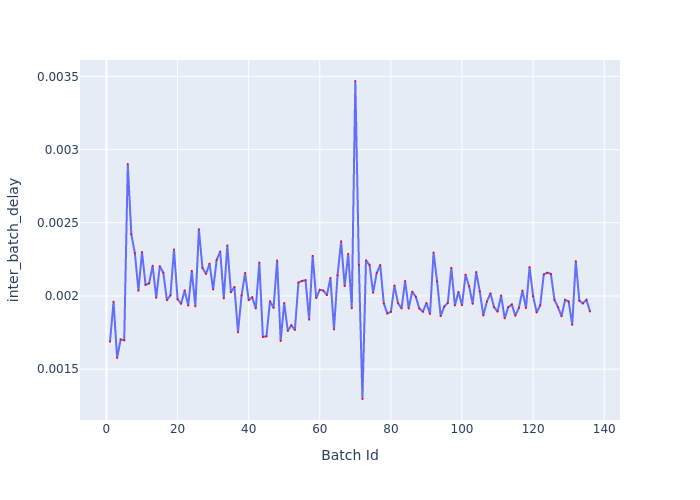

Data behind this chart, as committed beside it:
Batch Id, inter_batch_delay
1, 0.001688
2, 0.00196
3, 0.001577
4, 0.001703
5, 0.001698
6, 0.002901
7, 0.002422
8, 0.002292
9, 0.002036
10, 0.0023
11, 0.002076
12, 0.002086
13, 0.002206
14, 0.001988
15, 0.002203
16, 0.00216
17, 0.001972
18, 0.002004
19, 0.002318
20, 0.001978
21, 0.001947
22, 0.002038
23, 0.001935
24, 0.002171
25, 0.00193
26, 0.002456
27, 0.002192
28, 0.002151
29, 0.002221
30, 0.002044
31, 0.002247
32, 0.002303
33, 0.001984
34, 0.002345
35, 0.002025
36, 0.002062
37, 0.001752
38, 0.002004
39, 0.002157
40, 0.001972
41, 0.001991
42, 0.001915
43, 0.002228
44, 0.00172
45, 0.001724
46, 0.001964
47, 0.001919
48, 0.002243
49, 0.001693
50, 0.001952
51, 0.001762
52, 0.0018
53, 0.001768
54, 0.002092
55, 0.002102
56, 0.002108
57, 0.001838
58, 0.002274
59, 0.001986
60, 0.002042
... 76 more rows
